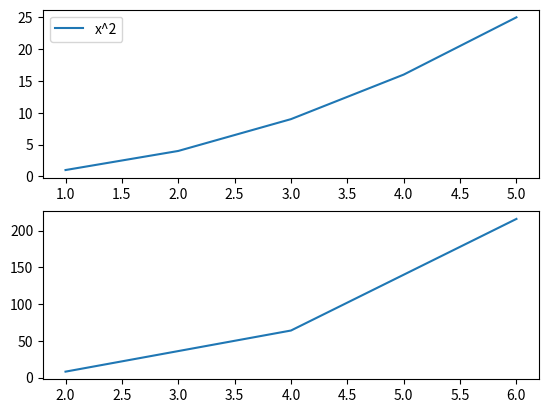

Here is the Python script that generated this plot:
#!/usr/bin/env python

import matplotlib.pyplot as plt

x = [1, 2, 3, 4, 5]
y = [1, 4, 9, 16, 25]

x2 = [2, 4, 6]
y2 = [8, 64, 216]

# create a figure and axes
fig, ax = plt.subplots(nrows = 2)
#(len(ax))
ax[0].plot(x, y, label = "x^2")
ax[1].plot(x2, y2, label = "x^3")
ax[0].legend()
plt.savefig("lineplot.png")
plt.close(fig)
